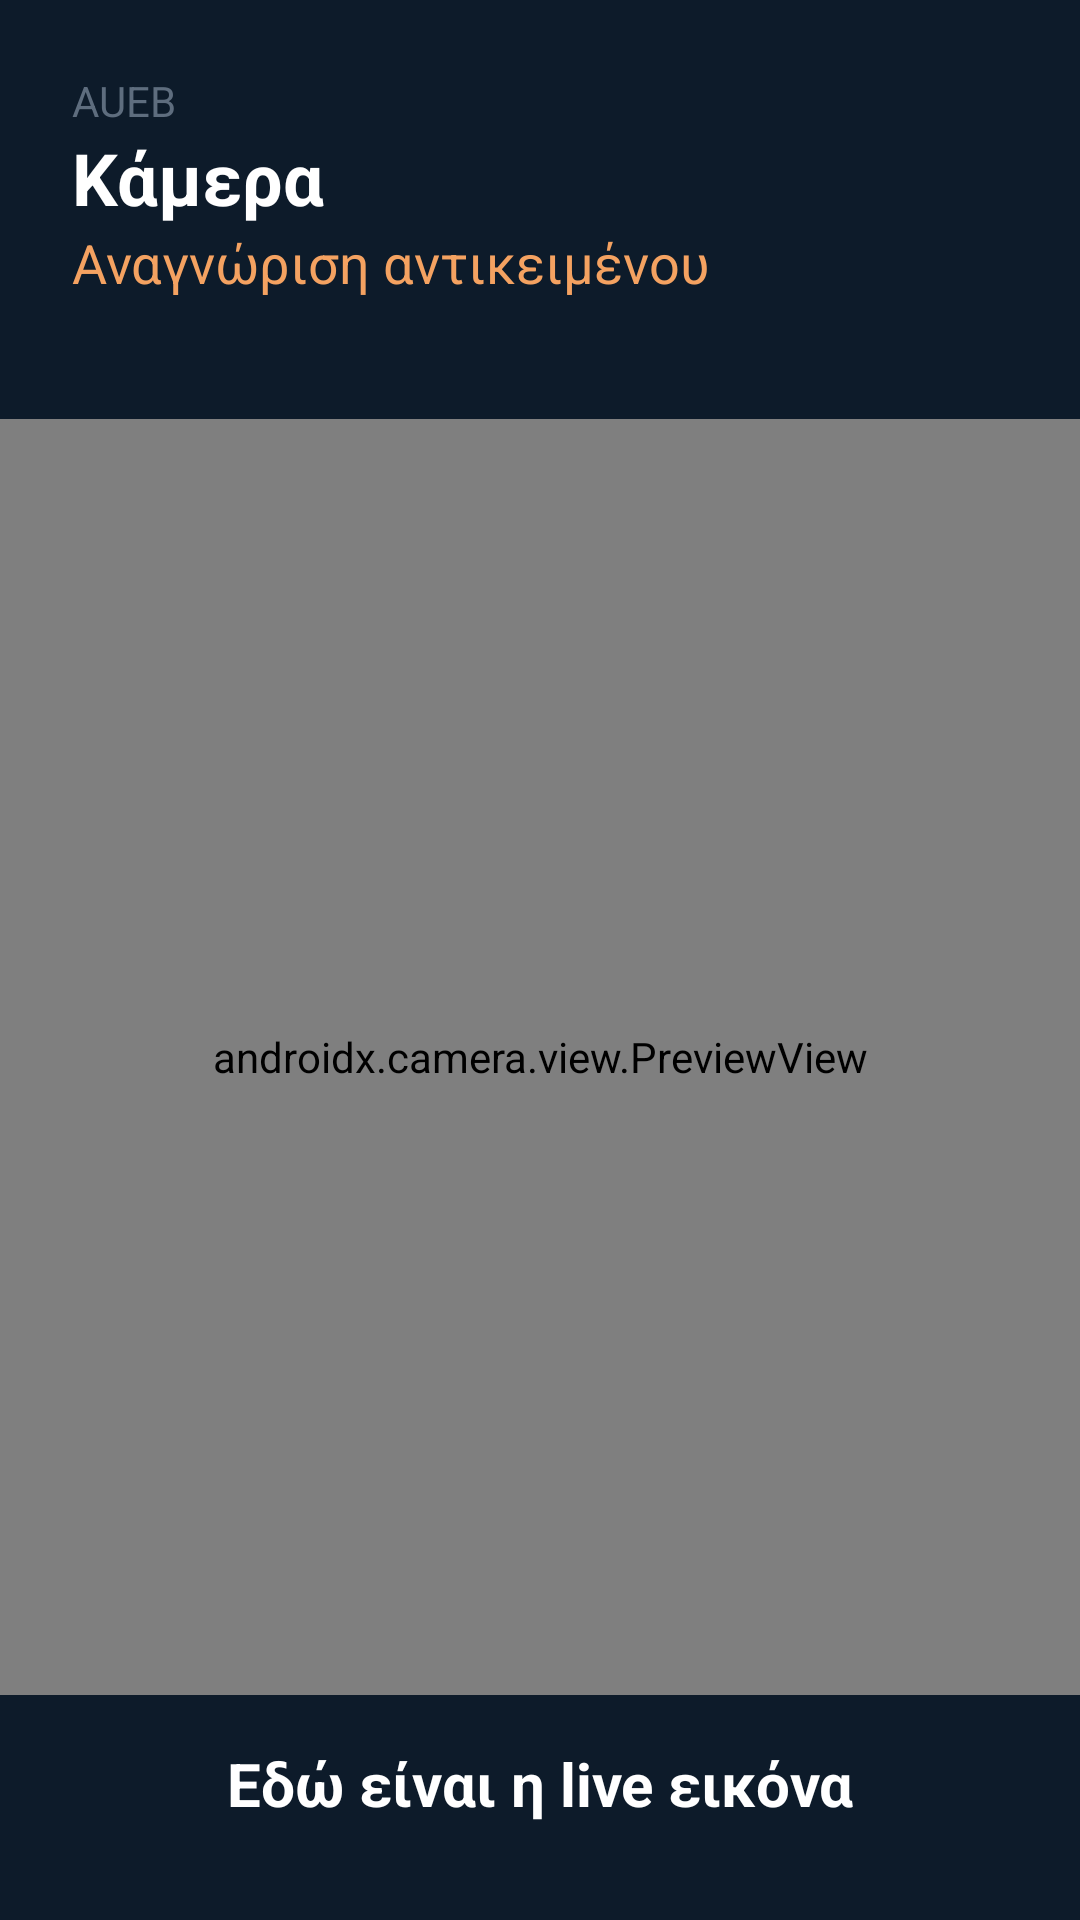

Reconstruct the res/layout file that produces this screen, plus the resources it refers to.
<!-- AndroidManifest.xml: application theme Theme.AUEBNavigator -->
<!-- res/layout/camera.xml -->
<?xml version="1.0" encoding="utf-8"?>
<androidx.constraintlayout.widget.ConstraintLayout
    xmlns:android="http://schemas.android.com/apk/res/android"
    xmlns:app="http://schemas.android.com/apk/res-auto"
    xmlns:tools="http://schemas.android.com/tools"
    android:layout_width="match_parent"
    android:layout_height="match_parent"
    android:background="#0D1B2A">

    <LinearLayout
        android:id="@+id/header"
        android:layout_width="match_parent"
        android:layout_height="wrap_content"
        android:orientation="vertical"
        android:padding="24dp"
        app:layout_constraintTop_toTopOf="parent">

        <TextView
            android:layout_width="wrap_content"
            android:layout_height="wrap_content"
            android:text="AUEB"
            android:textColor="#5E6D7E"
            android:textSize="14sp" />

        <TextView
            android:layout_width="wrap_content"
            android:layout_height="wrap_content"
            android:text="Κάμερα"
            android:textColor="#FFFFFF"
            android:textSize="24sp"
            android:textStyle="bold" />

        <TextView
            android:layout_width="wrap_content"
            android:layout_height="wrap_content"
            android:text="Αναγνώριση αντικειμένου"
            android:textColor="#F4A261"
            android:textSize="18sp" />
    </LinearLayout>

    
    <androidx.camera.view.PreviewView
        android:id="@+id/viewFinder"
        android:layout_width="0dp"
        android:layout_height="0dp"
        android:layout_marginTop="16dp"
        android:layout_marginBottom="16dp"
        app:layout_constraintTop_toBottomOf="@+id/header"
        app:layout_constraintBottom_toTopOf="@+id/textView"
        app:layout_constraintStart_toStartOf="parent"
        app:layout_constraintEnd_toEndOf="parent" />

    <TextView
        android:id="@+id/textView"
        android:layout_width="wrap_content"
        android:layout_height="wrap_content"
        android:layout_marginBottom="32dp"
        android:gravity="center"
        android:text="Εδώ είναι η live εικόνα"
        android:textSize="20sp"
        android:textColor="#FFFFFF"
        android:textStyle="bold"
        app:layout_constraintBottom_toBottomOf="parent"
        app:layout_constraintEnd_toEndOf="parent"
        app:layout_constraintStart_toStartOf="parent" />

</androidx.constraintlayout.widget.ConstraintLayout>
<!-- resources referenced by this layout -->
<resources>
  <style name="Theme.AUEBNavigator" parent="Base.Theme.AUEBNavigator" />
  <style name="Base.Theme.AUEBNavigator" parent="Theme.Material3.DayNight.NoActionBar">
          
          
      </style>
</resources>
